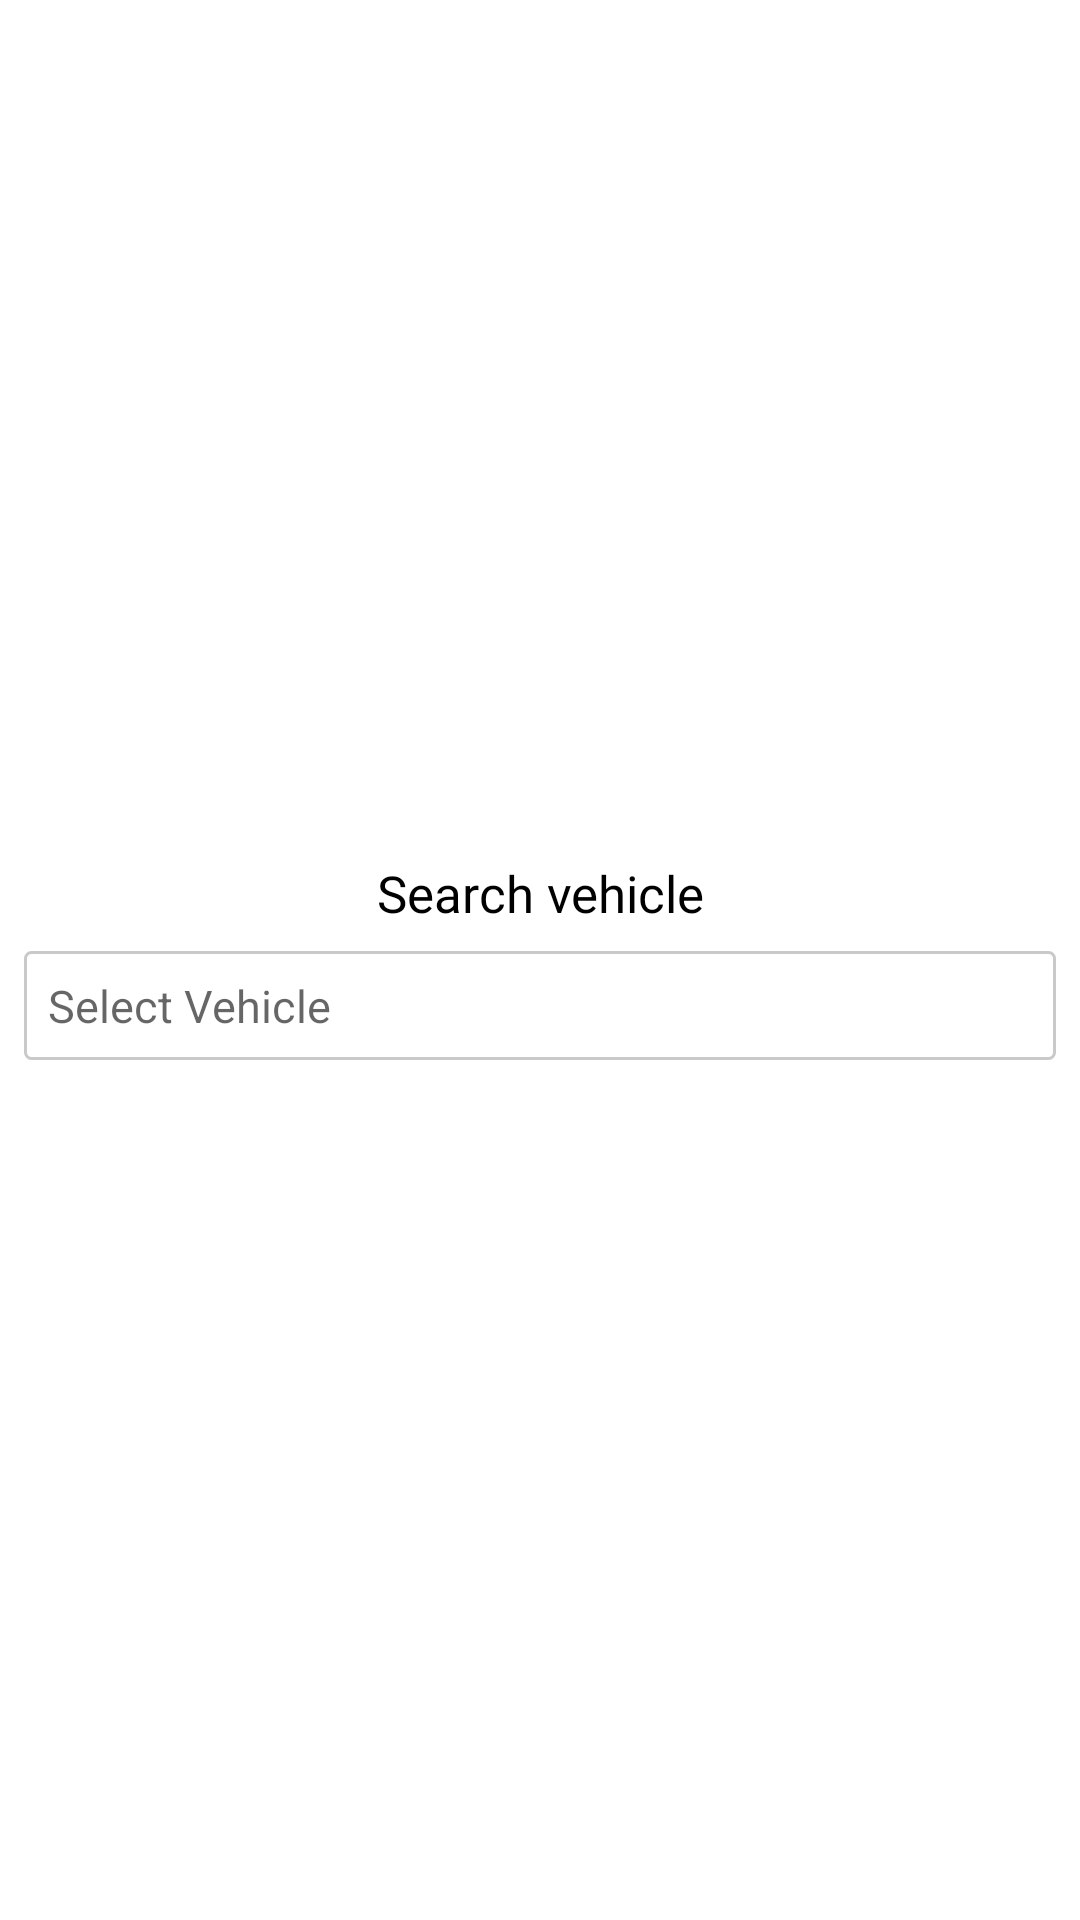

This screen was rendered from an Android layout file. Write that file and the resources it references.
<!-- AndroidManifest.xml: application theme AppTheme -->
<!-- res/layout/vehiclelistview1.xml -->
<?xml version="1.0" encoding="utf-8"?>
<LinearLayout xmlns:android="http://schemas.android.com/apk/res/android"
    android:id="@+id/LinearLayout01"
    android:layout_width="match_parent"
    android:layout_height="wrap_content"
    android:gravity="center"
    android:orientation="vertical">
    <TextView
        android:layout_width="match_parent"
        android:layout_height="wrap_content"
        android:layout_marginTop="@dimen/margin_8dp"
        android:fontFamily="@font/med"
        android:text="Search vehicle"
        android:gravity="center"
        android:textColor="@color/black_regular"
        android:textSize="@dimen/text_size_17sp" />
    <EditText
        android:id="@+id/EditBox"
        android:layout_width="match_parent"
        android:layout_height="wrap_content"
        android:layout_margin="@dimen/margin_8dp"
        android:background="@drawable/square_stroke_edt_"
        android:hint="@string/select_vehicle"
        android:inputType="text"
        android:maxLines="1"
        android:padding="@dimen/small_padding"
        android:textColor="@color/black"
        android:textSize="@dimen/text_size_15sp" />

    <ListView
        android:id="@+id/List"
        android:layout_width="match_parent"
        android:layout_height="wrap_content"
        android:choiceMode="singleChoice" />
</LinearLayout>
<!-- resources referenced by this layout -->
<resources>
  <color name="black">#000</color>
  <color name="black_regular">#000</color>
  <dimen name="margin_8dp">8dp</dimen>
  <dimen name="small_padding">8dp</dimen>
  <dimen name="text_size_15sp">15sp</dimen>
  <dimen name="text_size_17sp">17sp</dimen>
  <!-- drawable square_stroke_edt_ (drawable) -->
  <?xml version="1.0" encoding="utf-8"?>
  <shape xmlns:android="http://schemas.android.com/apk/res/android">
  
  
      <corners
              android:bottomLeftRadius="@dimen/margin_from_wall_2dp"
              android:bottomRightRadius="@dimen/margin_from_wall_2dp"
              android:topLeftRadius="@dimen/margin_from_wall_2dp"
              android:topRightRadius="@dimen/margin_from_wall_2dp"/>
  
      <stroke android:color="#c9c9c9"
              android:width="@dimen/margin_from_wall_1dp"
      />
  
  </shape>
  <string name="select_vehicle">Select Vehicle</string>
  <style name="AppTheme" parent="Theme.AppCompat.Light.NoActionBar">
  
          
          <item name="colorPrimary">@color/colorPrimary</item>
          <item name="colorPrimaryDark">@color/colorPrimaryDark</item>
          <item name="colorAccent">@color/colorAccent</item>
          <item name="android:windowBackground">@color/white_regular</item>
  
      </style>
  <dimen name="margin_from_wall_2dp">2dp</dimen>
  <dimen name="margin_from_wall_1dp">1dp</dimen>
  <color name="colorPrimary">#ff4f02</color>
  <color name="colorPrimaryDark">#ff4f02</color>
  <color name="colorAccent">#ff4f02</color>
  <color name="white_regular">#fff</color>
</resources>
